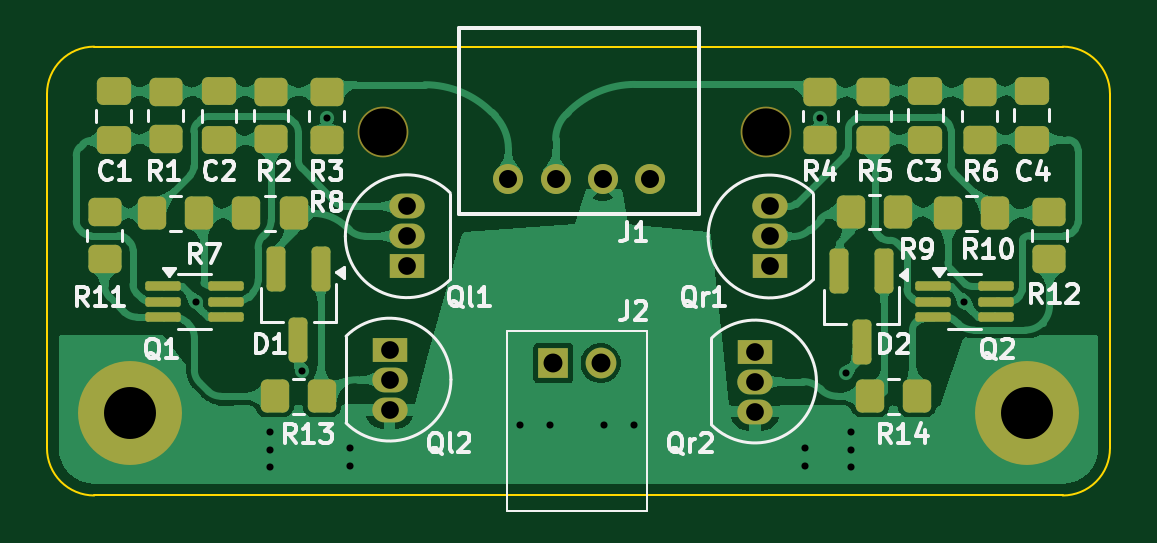
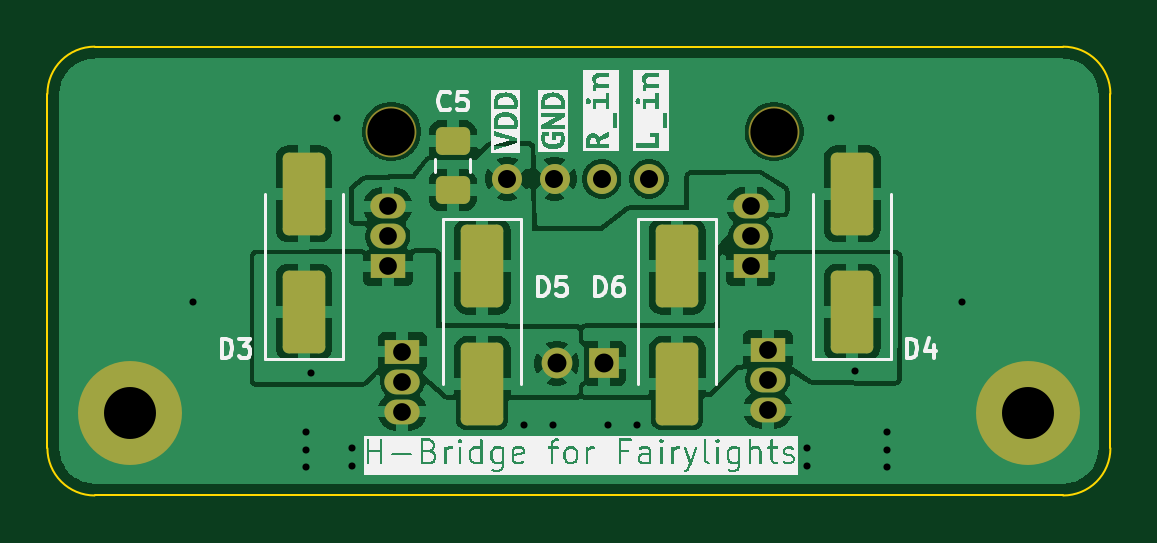
Circuit board: 11 layer files. Board 45.0 x 19.0 mm.
- bottom_copper: npn-pnp-h-bridge-B_Cu.gbl (66265 bytes)
- bottom_mask: npn-pnp-h-bridge-B_Mask.gbs (2931 bytes)
- paste: npn-pnp-h-bridge-B_Paste.gbp (1768 bytes)
- bottom_silk: npn-pnp-h-bridge-B_Silkscreen.gbo (58136 bytes)
- outline: npn-pnp-h-bridge-Edge_Cuts.gm1 (1025 bytes)
- top_copper: npn-pnp-h-bridge-F_Cu.gtl (131768 bytes)
- top_mask: npn-pnp-h-bridge-F_Mask.gts (5017 bytes)
- paste: npn-pnp-h-bridge-F_Paste.gtp (3849 bytes)
- top_silk: npn-pnp-h-bridge-F_Silkscreen.gto (44447 bytes)
- drill: npn-pnp-h-bridge-NPTH.drl (367 bytes)
- drill: npn-pnp-h-bridge-PTH.drl (1221 bytes)

=== bottom_copper: npn-pnp-h-bridge-B_Cu.gbl (66265 bytes, source omitted) ===
=== bottom_mask: npn-pnp-h-bridge-B_Mask.gbs (2931 bytes, source withheld) ===
=== paste: npn-pnp-h-bridge-B_Paste.gbp (1768 bytes, source withheld) ===
=== bottom_silk: npn-pnp-h-bridge-B_Silkscreen.gbo (58136 bytes, source omitted) ===
=== outline: npn-pnp-h-bridge-Edge_Cuts.gm1 ===
G04 #@! TF.GenerationSoftware,KiCad,Pcbnew,9.0.4*
G04 #@! TF.CreationDate,2025-08-24T22:39:55+02:00*
G04 #@! TF.ProjectId,npn-pnp-h-bridge,6e706e2d-706e-4702-9d68-2d6272696467,rev?*
G04 #@! TF.SameCoordinates,Original*
G04 #@! TF.FileFunction,Profile,NP*
%FSLAX46Y46*%
G04 Gerber Fmt 4.6, Leading zero omitted, Abs format (unit mm)*
G04 Created by KiCad (PCBNEW 9.0.4) date 2025-08-24 22:39:55*
%MOMM*%
%LPD*%
G01*
G04 APERTURE LIST*
G04 #@! TA.AperFunction,Profile*
%ADD10C,0.100000*%
G04 #@! TD*
G04 APERTURE END LIST*
D10*
X88400000Y-51600000D02*
G75*
G02*
X90400000Y-49600000I2000000J0D01*
G01*
X131400000Y-49600000D02*
G75*
G02*
X133400000Y-51600000I0J-2000000D01*
G01*
X90400000Y-68600000D02*
G75*
G02*
X88400000Y-66600000I0J2000000D01*
G01*
X133400000Y-66600000D02*
G75*
G02*
X131400000Y-68600000I-2000000J0D01*
G01*
X88400000Y-66600000D02*
X88400000Y-51600000D01*
X90400000Y-49600000D02*
X131400000Y-49600000D01*
X133400000Y-51600000D02*
X133400000Y-66600000D01*
X131400000Y-68600000D02*
X90400000Y-68600000D01*
M02*

=== top_copper: npn-pnp-h-bridge-F_Cu.gtl (131768 bytes, source omitted) ===
=== top_mask: npn-pnp-h-bridge-F_Mask.gts ===
G04 #@! TF.GenerationSoftware,KiCad,Pcbnew,9.0.4*
G04 #@! TF.CreationDate,2025-08-24T22:39:55+02:00*
G04 #@! TF.ProjectId,npn-pnp-h-bridge,6e706e2d-706e-4702-9d68-2d6272696467,rev?*
G04 #@! TF.SameCoordinates,Original*
G04 #@! TF.FileFunction,Soldermask,Top*
G04 #@! TF.FilePolarity,Negative*
%FSLAX46Y46*%
G04 Gerber Fmt 4.6, Leading zero omitted, Abs format (unit mm)*
G04 Created by KiCad (PCBNEW 9.0.4) date 2025-08-24 22:39:55*
%MOMM*%
%LPD*%
G01*
G04 APERTURE LIST*
G04 Aperture macros list*
%AMRoundRect*
0 Rectangle with rounded corners*
0 $1 Rounding radius*
0 $2 $3 $4 $5 $6 $7 $8 $9 X,Y pos of 4 corners*
0 Add a 4 corners polygon primitive as box body*
4,1,4,$2,$3,$4,$5,$6,$7,$8,$9,$2,$3,0*
0 Add four circle primitives for the rounded corners*
1,1,$1+$1,$2,$3*
1,1,$1+$1,$4,$5*
1,1,$1+$1,$6,$7*
1,1,$1+$1,$8,$9*
0 Add four rect primitives between the rounded corners*
20,1,$1+$1,$2,$3,$4,$5,0*
20,1,$1+$1,$4,$5,$6,$7,0*
20,1,$1+$1,$6,$7,$8,$9,0*
20,1,$1+$1,$8,$9,$2,$3,0*%
G04 Aperture macros list end*
%ADD10RoundRect,0.250000X-0.475000X0.337500X-0.475000X-0.337500X0.475000X-0.337500X0.475000X0.337500X0*%
%ADD11R,1.500000X1.050000*%
%ADD12O,1.500000X1.050000*%
%ADD13RoundRect,0.250000X-0.350000X-0.450000X0.350000X-0.450000X0.350000X0.450000X-0.350000X0.450000X0*%
%ADD14RoundRect,0.250000X0.450000X-0.350000X0.450000X0.350000X-0.450000X0.350000X-0.450000X-0.350000X0*%
%ADD15C,2.148000*%
%ADD16RoundRect,0.250000X0.350000X0.450000X-0.350000X0.450000X-0.350000X-0.450000X0.350000X-0.450000X0*%
%ADD17R,1.300000X1.300000*%
%ADD18C,1.300000*%
%ADD19RoundRect,0.200000X-0.200000X0.750000X-0.200000X-0.750000X0.200000X-0.750000X0.200000X0.750000X0*%
%ADD20RoundRect,0.250000X-0.450000X0.350000X-0.450000X-0.350000X0.450000X-0.350000X0.450000X0.350000X0*%
%ADD21RoundRect,0.100000X-0.650000X-0.100000X0.650000X-0.100000X0.650000X0.100000X-0.650000X0.100000X0*%
%ADD22C,2.600000*%
%ADD23C,4.400000*%
%ADD24C,1.270000*%
G04 APERTURE END LIST*
D10*
G04 #@! TO.C,C3*
X125579135Y-51463251D03*
X125579135Y-53538251D03*
G04 #@! TD*
D11*
G04 #@! TO.C,Qr1*
X118988410Y-58906368D03*
D12*
X118988410Y-57636368D03*
X118988410Y-56366368D03*
G04 #@! TD*
D13*
G04 #@! TO.C,R13*
X98038410Y-64397837D03*
X100038410Y-64397837D03*
G04 #@! TD*
D14*
G04 #@! TO.C,R12*
X130838410Y-58597837D03*
X130838410Y-56597837D03*
G04 #@! TD*
D15*
G04 #@! TO.C,MH2*
X118838410Y-53197837D03*
G04 #@! TD*
D16*
G04 #@! TO.C,R7*
X94838410Y-56657837D03*
X92838410Y-56657837D03*
G04 #@! TD*
D14*
G04 #@! TO.C,R11*
X90838410Y-58597837D03*
X90838410Y-56597837D03*
G04 #@! TD*
D17*
G04 #@! TO.C,J2*
X109838410Y-62997837D03*
D18*
X111838410Y-62997837D03*
G04 #@! TD*
D10*
G04 #@! TO.C,C4*
X130079135Y-51463251D03*
X130079135Y-53538251D03*
G04 #@! TD*
D19*
G04 #@! TO.C,D1*
X99988410Y-58997837D03*
X98088410Y-58997837D03*
X99038410Y-61997837D03*
G04 #@! TD*
D20*
G04 #@! TO.C,R1*
X93420832Y-51503435D03*
X93420832Y-53503435D03*
G04 #@! TD*
D13*
G04 #@! TO.C,R14*
X123238410Y-64397837D03*
X125238410Y-64397837D03*
G04 #@! TD*
D11*
G04 #@! TO.C,Ql1*
X103630537Y-58895426D03*
D12*
X103630537Y-57625426D03*
X103630537Y-56355426D03*
G04 #@! TD*
D15*
G04 #@! TO.C,MH1*
X102638410Y-53197837D03*
G04 #@! TD*
D13*
G04 #@! TO.C,R10*
X126540506Y-56656460D03*
X128540506Y-56656460D03*
G04 #@! TD*
D21*
G04 #@! TO.C,Q2*
X125908410Y-59747837D03*
X125908410Y-60397837D03*
X125908410Y-61047837D03*
X128568410Y-61047837D03*
X128568410Y-60397837D03*
X128568410Y-59747837D03*
G04 #@! TD*
D20*
G04 #@! TO.C,R5*
X123379135Y-51530751D03*
X123379135Y-53530751D03*
G04 #@! TD*
D13*
G04 #@! TO.C,R8*
X96838410Y-56657837D03*
X98838410Y-56657837D03*
G04 #@! TD*
D14*
G04 #@! TO.C,R4*
X121138410Y-53530751D03*
X121138410Y-51530751D03*
G04 #@! TD*
D22*
G04 #@! TO.C,H1*
X91900000Y-65100000D03*
D23*
X91900000Y-65100000D03*
G04 #@! TD*
D19*
G04 #@! TO.C,D2*
X123834585Y-59097837D03*
X121934585Y-59097837D03*
X122884585Y-62097837D03*
G04 #@! TD*
D20*
G04 #@! TO.C,R6*
X127879135Y-51530751D03*
X127879135Y-53530751D03*
G04 #@! TD*
D10*
G04 #@! TO.C,C1*
X91220832Y-51495935D03*
X91220832Y-53570935D03*
G04 #@! TD*
D21*
G04 #@! TO.C,Q1*
X93308410Y-59747837D03*
X93308410Y-60397837D03*
X93308410Y-61047837D03*
X95968410Y-61047837D03*
X95968410Y-60397837D03*
X95968410Y-59747837D03*
G04 #@! TD*
D24*
G04 #@! TO.C,J1*
X113933509Y-55197837D03*
X111933510Y-55197837D03*
X109933509Y-55197837D03*
X107933511Y-55197837D03*
G04 #@! TD*
D10*
G04 #@! TO.C,C2*
X95687082Y-51495935D03*
X95687082Y-53570935D03*
G04 #@! TD*
D11*
G04 #@! TO.C,Qr2*
X118373958Y-62506368D03*
D12*
X118373958Y-63776368D03*
X118373958Y-65046368D03*
G04 #@! TD*
D11*
G04 #@! TO.C,Ql2*
X102900537Y-62425426D03*
D12*
X102900537Y-63695426D03*
X102900537Y-64965426D03*
G04 #@! TD*
D20*
G04 #@! TO.C,R2*
X97887082Y-51503435D03*
X97887082Y-53503435D03*
G04 #@! TD*
D14*
G04 #@! TO.C,R3*
X100238410Y-53533435D03*
X100238410Y-51533435D03*
G04 #@! TD*
D22*
G04 #@! TO.C,H2*
X129900000Y-65100000D03*
D23*
X129900000Y-65100000D03*
G04 #@! TD*
D13*
G04 #@! TO.C,R9*
X122438410Y-56597837D03*
X124438410Y-56597837D03*
G04 #@! TD*
M02*

=== paste: npn-pnp-h-bridge-F_Paste.gtp ===
G04 #@! TF.GenerationSoftware,KiCad,Pcbnew,9.0.4*
G04 #@! TF.CreationDate,2025-08-24T22:39:55+02:00*
G04 #@! TF.ProjectId,npn-pnp-h-bridge,6e706e2d-706e-4702-9d68-2d6272696467,rev?*
G04 #@! TF.SameCoordinates,Original*
G04 #@! TF.FileFunction,Paste,Top*
G04 #@! TF.FilePolarity,Positive*
%FSLAX46Y46*%
G04 Gerber Fmt 4.6, Leading zero omitted, Abs format (unit mm)*
G04 Created by KiCad (PCBNEW 9.0.4) date 2025-08-24 22:39:55*
%MOMM*%
%LPD*%
G01*
G04 APERTURE LIST*
G04 Aperture macros list*
%AMRoundRect*
0 Rectangle with rounded corners*
0 $1 Rounding radius*
0 $2 $3 $4 $5 $6 $7 $8 $9 X,Y pos of 4 corners*
0 Add a 4 corners polygon primitive as box body*
4,1,4,$2,$3,$4,$5,$6,$7,$8,$9,$2,$3,0*
0 Add four circle primitives for the rounded corners*
1,1,$1+$1,$2,$3*
1,1,$1+$1,$4,$5*
1,1,$1+$1,$6,$7*
1,1,$1+$1,$8,$9*
0 Add four rect primitives between the rounded corners*
20,1,$1+$1,$2,$3,$4,$5,0*
20,1,$1+$1,$4,$5,$6,$7,0*
20,1,$1+$1,$6,$7,$8,$9,0*
20,1,$1+$1,$8,$9,$2,$3,0*%
G04 Aperture macros list end*
%ADD10RoundRect,0.250000X-0.475000X0.337500X-0.475000X-0.337500X0.475000X-0.337500X0.475000X0.337500X0*%
%ADD11RoundRect,0.250000X-0.350000X-0.450000X0.350000X-0.450000X0.350000X0.450000X-0.350000X0.450000X0*%
%ADD12RoundRect,0.250000X0.450000X-0.350000X0.450000X0.350000X-0.450000X0.350000X-0.450000X-0.350000X0*%
%ADD13RoundRect,0.250000X0.350000X0.450000X-0.350000X0.450000X-0.350000X-0.450000X0.350000X-0.450000X0*%
%ADD14RoundRect,0.200000X-0.200000X0.750000X-0.200000X-0.750000X0.200000X-0.750000X0.200000X0.750000X0*%
%ADD15RoundRect,0.250000X-0.450000X0.350000X-0.450000X-0.350000X0.450000X-0.350000X0.450000X0.350000X0*%
%ADD16RoundRect,0.100000X-0.650000X-0.100000X0.650000X-0.100000X0.650000X0.100000X-0.650000X0.100000X0*%
G04 APERTURE END LIST*
D10*
G04 #@! TO.C,C3*
X125579135Y-51463251D03*
X125579135Y-53538251D03*
G04 #@! TD*
D11*
G04 #@! TO.C,R13*
X98038410Y-64397837D03*
X100038410Y-64397837D03*
G04 #@! TD*
D12*
G04 #@! TO.C,R12*
X130838410Y-58597837D03*
X130838410Y-56597837D03*
G04 #@! TD*
D13*
G04 #@! TO.C,R7*
X94838410Y-56657837D03*
X92838410Y-56657837D03*
G04 #@! TD*
D12*
G04 #@! TO.C,R11*
X90838410Y-58597837D03*
X90838410Y-56597837D03*
G04 #@! TD*
D10*
G04 #@! TO.C,C4*
X130079135Y-51463251D03*
X130079135Y-53538251D03*
G04 #@! TD*
D14*
G04 #@! TO.C,D1*
X99988410Y-58997837D03*
X98088410Y-58997837D03*
X99038410Y-61997837D03*
G04 #@! TD*
D15*
G04 #@! TO.C,R1*
X93420832Y-51503435D03*
X93420832Y-53503435D03*
G04 #@! TD*
D11*
G04 #@! TO.C,R14*
X123238410Y-64397837D03*
X125238410Y-64397837D03*
G04 #@! TD*
G04 #@! TO.C,R10*
X126540506Y-56656460D03*
X128540506Y-56656460D03*
G04 #@! TD*
D16*
G04 #@! TO.C,Q2*
X125908410Y-59747837D03*
X125908410Y-60397837D03*
X125908410Y-61047837D03*
X128568410Y-61047837D03*
X128568410Y-60397837D03*
X128568410Y-59747837D03*
G04 #@! TD*
D15*
G04 #@! TO.C,R5*
X123379135Y-51530751D03*
X123379135Y-53530751D03*
G04 #@! TD*
D11*
G04 #@! TO.C,R8*
X96838410Y-56657837D03*
X98838410Y-56657837D03*
G04 #@! TD*
D12*
G04 #@! TO.C,R4*
X121138410Y-53530751D03*
X121138410Y-51530751D03*
G04 #@! TD*
D14*
G04 #@! TO.C,D2*
X123834585Y-59097837D03*
X121934585Y-59097837D03*
X122884585Y-62097837D03*
G04 #@! TD*
D15*
G04 #@! TO.C,R6*
X127879135Y-51530751D03*
X127879135Y-53530751D03*
G04 #@! TD*
D10*
G04 #@! TO.C,C1*
X91220832Y-51495935D03*
X91220832Y-53570935D03*
G04 #@! TD*
D16*
G04 #@! TO.C,Q1*
X93308410Y-59747837D03*
X93308410Y-60397837D03*
X93308410Y-61047837D03*
X95968410Y-61047837D03*
X95968410Y-60397837D03*
X95968410Y-59747837D03*
G04 #@! TD*
D10*
G04 #@! TO.C,C2*
X95687082Y-51495935D03*
X95687082Y-53570935D03*
G04 #@! TD*
D15*
G04 #@! TO.C,R2*
X97887082Y-51503435D03*
X97887082Y-53503435D03*
G04 #@! TD*
D12*
G04 #@! TO.C,R3*
X100238410Y-53533435D03*
X100238410Y-51533435D03*
G04 #@! TD*
D11*
G04 #@! TO.C,R9*
X122438410Y-56597837D03*
X124438410Y-56597837D03*
G04 #@! TD*
M02*

=== top_silk: npn-pnp-h-bridge-F_Silkscreen.gto (44447 bytes, source omitted) ===
=== drill: npn-pnp-h-bridge-NPTH.drl ===
M48
; DRILL file {KiCad 9.0.4} date 2025-08-24T22:39:55+0200
; FORMAT={-:-/ absolute / metric / decimal}
; #@! TF.CreationDate,2025-08-24T22:39:55+02:00
; #@! TF.GenerationSoftware,Kicad,Pcbnew,9.0.4
; #@! TF.FileFunction,NonPlated,1,2,NPTH
FMAT,2
METRIC
; #@! TA.AperFunction,NonPlated,NPTH,ComponentDrill
T1C2.000
%
G90
G05
T1
X102.638Y-53.198
X118.838Y-53.198
M30

=== drill: npn-pnp-h-bridge-PTH.drl ===
M48
; DRILL file {KiCad 9.0.4} date 2025-08-24T22:39:55+0200
; FORMAT={-:-/ absolute / metric / decimal}
; #@! TF.CreationDate,2025-08-24T22:39:55+02:00
; #@! TF.GenerationSoftware,Kicad,Pcbnew,9.0.4
; #@! TF.FileFunction,Plated,1,2,PTH
FMAT,2
METRIC
; #@! TA.AperFunction,Plated,PTH,ViaDrill
T1C0.300
; #@! TA.AperFunction,Plated,PTH,ComponentDrill
T2C0.750
; #@! TA.AperFunction,Plated,PTH,ComponentDrill
T3C0.762
; #@! TA.AperFunction,Plated,PTH,ComponentDrill
T4C0.800
; #@! TA.AperFunction,Plated,PTH,ComponentDrill
T5C2.200
%
G90
G05
T1
X94.703Y-60.398
X97.838Y-65.931
X97.838Y-66.665
X97.838Y-67.398
X99.192Y-63.317
X100.238Y-52.633
X101.238Y-66.61
X101.238Y-67.36
X108.438Y-65.598
X109.688Y-65.598
X111.988Y-65.598
X113.238Y-65.598
X120.488Y-66.61
X120.488Y-67.36
X121.138Y-52.631
X122.238Y-63.398
X122.438Y-65.931
X122.438Y-66.665
X122.438Y-67.398
X127.238Y-60.398
T2
X102.901Y-62.425
X102.901Y-63.695
X102.901Y-64.965
X103.631Y-56.355
X103.631Y-57.625
X103.631Y-58.895
X118.374Y-62.506
X118.374Y-63.776
X118.374Y-65.046
X118.988Y-56.366
X118.988Y-57.636
X118.988Y-58.906
T3
X107.934Y-55.198
X109.934Y-55.198
X111.934Y-55.198
X113.934Y-55.198
T4
X109.838Y-62.998
X111.838Y-62.998
T5
X91.9Y-65.1
X129.9Y-65.1
M30
